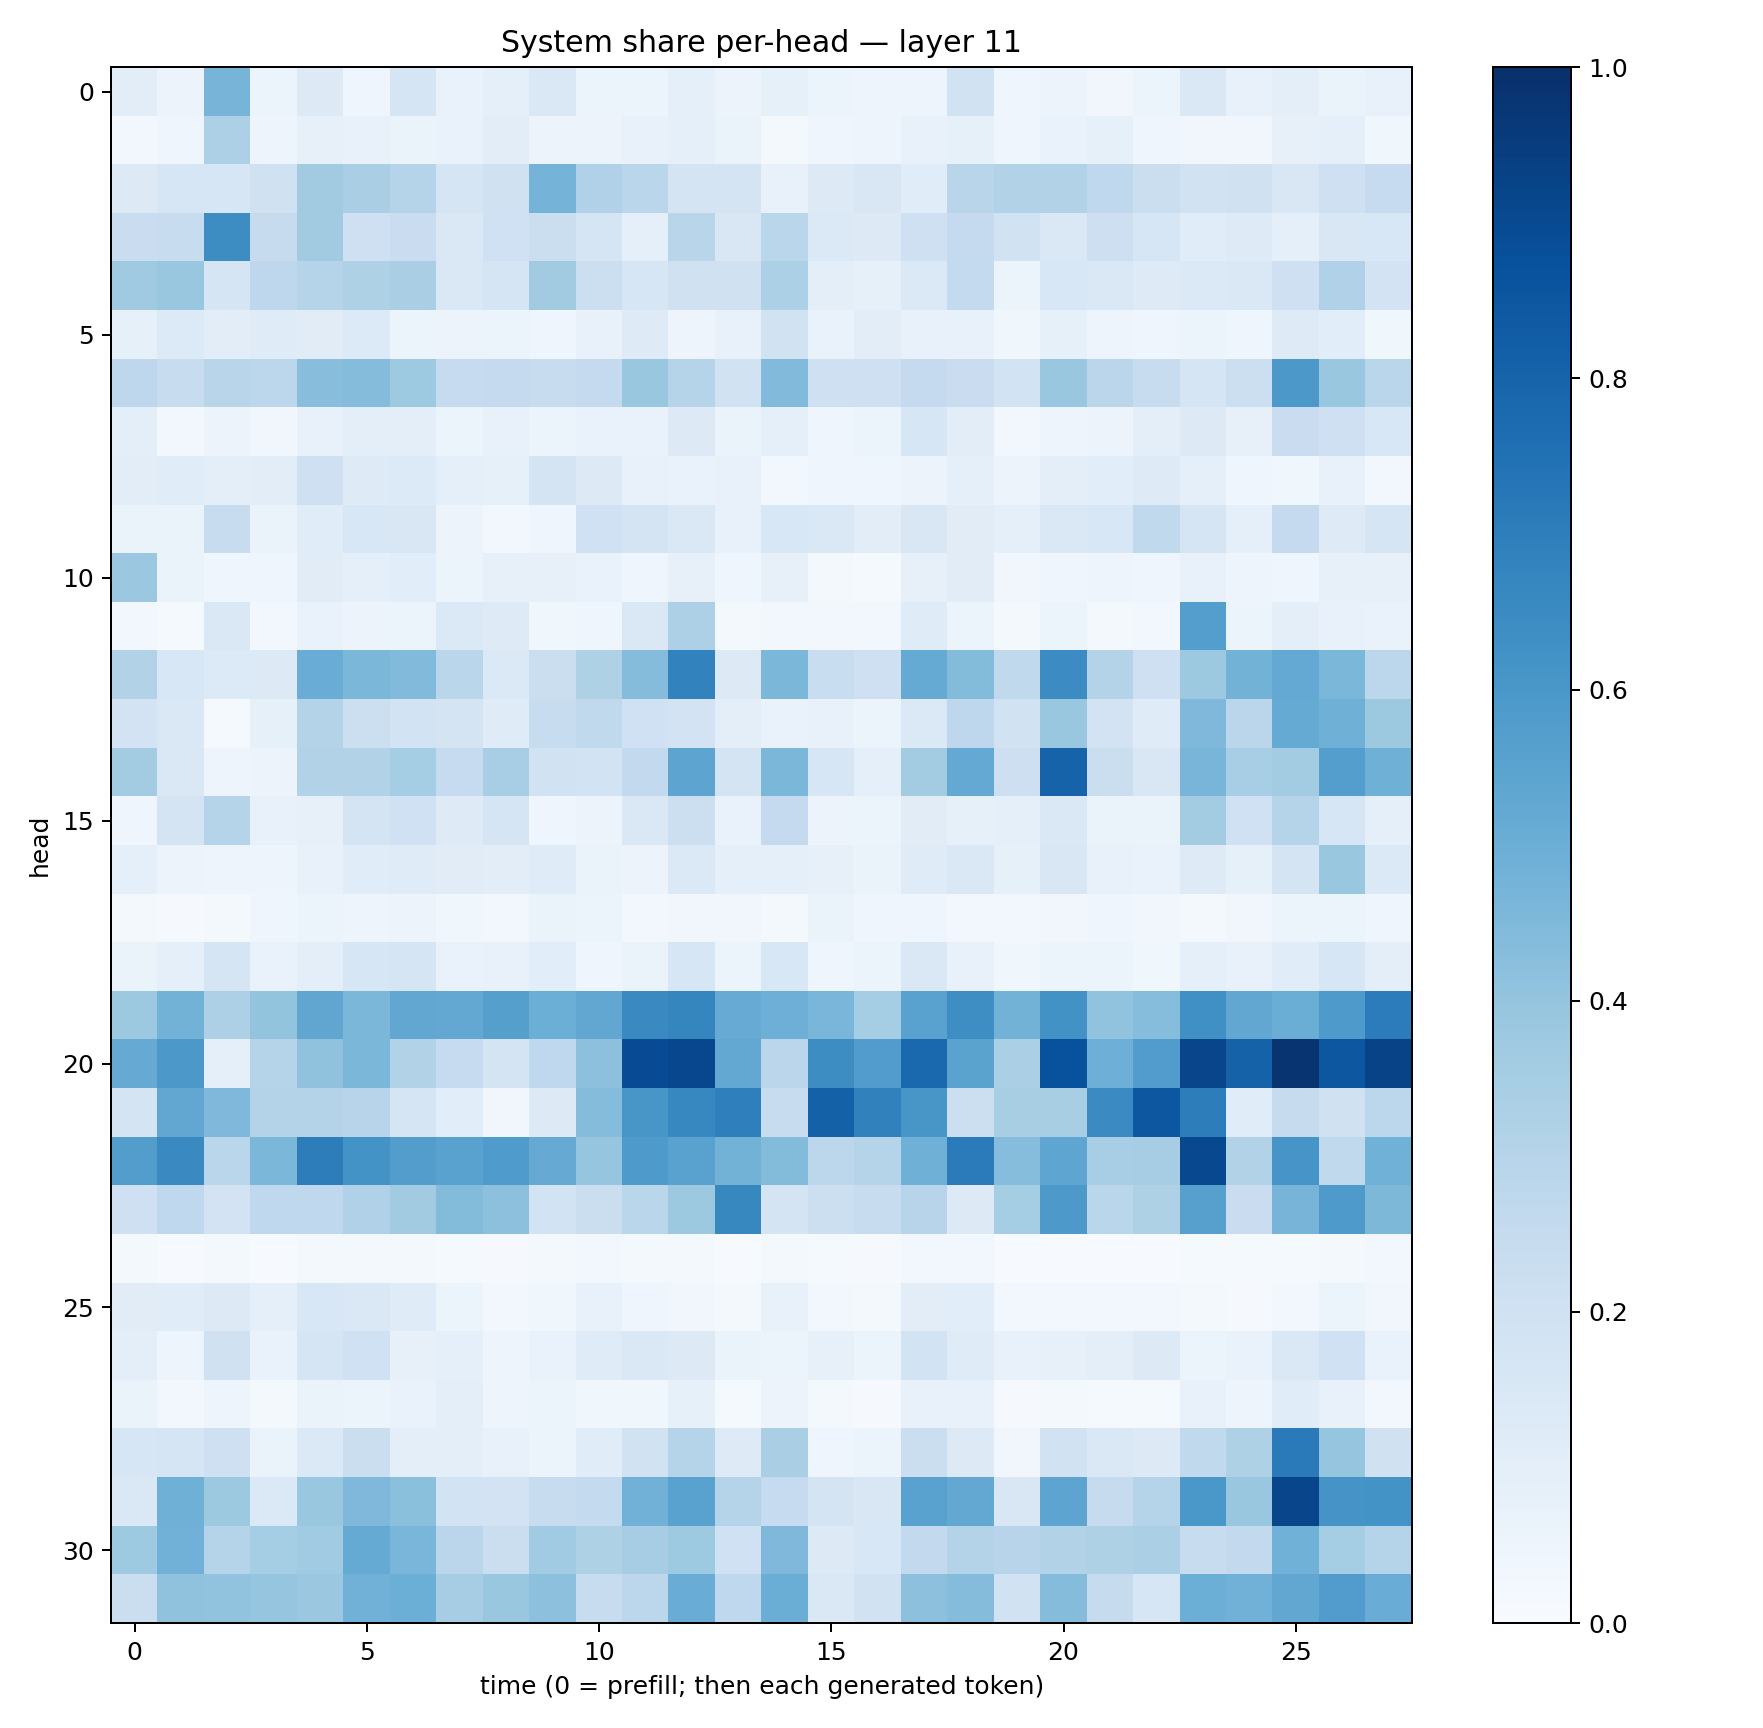

The table this chart was drawn from, first rows:
0.104323186, 0.057809535, 0.46931913, 0.060131725, 0.12508607, 0.044387687, 0.16559115, 0.069412716, 0.090359, 0.14692642, 0.054627016, 0.061909046, 0.08826606, 0.054764632, 0.083269134, 0.058795772, 0.050173774, 0.050467487, 0.18969087, 0.043398708, 0.057043035, 0.0321584, 0.061431136, 0.14194961
0.02415, 0.04117, 0.3279, 0.04927, 0.07905, 0.0779, 0.06631, 0.07008, 0.1041, 0.0582, 0.05504, 0.07752, 0.09157, 0.06265, 0.02236, 0.04024, 0.04892, 0.0747, 0.08321, 0.03987, 0.06688, 0.0858, 0.03955, 0.03157
0.1299, 0.163, 0.1621, 0.1969, 0.3633, 0.3389, 0.3042, 0.167, 0.1976, 0.4754, 0.3186, 0.2885, 0.1752, 0.173, 0.07752, 0.1322, 0.151, 0.1159, 0.2903, 0.3163, 0.3114, 0.2667, 0.2248, 0.1934
0.2278, 0.2377, 0.6442, 0.2438, 0.3596, 0.2074, 0.2273, 0.1432, 0.2, 0.2264, 0.1716, 0.0872, 0.2891, 0.1486, 0.2863, 0.1369, 0.1269, 0.2075, 0.2533, 0.1885, 0.1452, 0.2116, 0.1594, 0.1136
0.3679, 0.3885, 0.1643, 0.2764, 0.3029, 0.3231, 0.3371, 0.1442, 0.1665, 0.3596, 0.2171, 0.1618, 0.1966, 0.1966, 0.3295, 0.0987, 0.08305, 0.138, 0.2554, 0.05461, 0.1524, 0.1406, 0.1212, 0.1382
0.085, 0.1357, 0.1053, 0.1205, 0.1129, 0.135, 0.06101, 0.05706, 0.05313, 0.04135, 0.07324, 0.1213, 0.04997, 0.07318, 0.1928, 0.06762, 0.1042, 0.07052, 0.07251, 0.0357, 0.08403, 0.04945, 0.03907, 0.06127
0.2736, 0.2362, 0.29, 0.2786, 0.4286, 0.4349, 0.3747, 0.2471, 0.2517, 0.2407, 0.2516, 0.3851, 0.3013, 0.1878, 0.444, 0.2055, 0.21, 0.2503, 0.2297, 0.184, 0.388, 0.2836, 0.2409, 0.1656
0.09958, 0.03094, 0.0576, 0.0321, 0.07478, 0.1009, 0.09946, 0.06089, 0.07473, 0.06195, 0.06836, 0.06867, 0.1257, 0.06604, 0.08595, 0.04121, 0.06028, 0.1587, 0.1046, 0.02354, 0.04699, 0.05678, 0.09584, 0.13
0.1051, 0.1158, 0.09479, 0.1025, 0.2085, 0.1228, 0.1366, 0.09105, 0.08541, 0.1793, 0.1311, 0.07256, 0.06709, 0.07135, 0.03071, 0.04144, 0.04124, 0.05624, 0.08649, 0.05773, 0.1012, 0.1071, 0.123, 0.08621
0.06428, 0.06614, 0.2397, 0.06307, 0.1143, 0.1553, 0.1523, 0.05557, 0.02965, 0.04457, 0.2002, 0.1734, 0.1445, 0.07281, 0.1539, 0.1462, 0.1021, 0.1502, 0.1103, 0.09006, 0.1473, 0.156, 0.2644, 0.1673
0.3791, 0.06435, 0.04078, 0.04286, 0.1114, 0.08747, 0.1079, 0.05888, 0.07867, 0.08108, 0.06878, 0.04425, 0.08202, 0.04148, 0.07952, 0.01916, 0.0154, 0.08055, 0.1121, 0.0332, 0.04453, 0.0505, 0.03956, 0.07776
0.02451, 0.01536, 0.1426, 0.02409, 0.06706, 0.0559, 0.05155, 0.139, 0.1243, 0.03728, 0.04608, 0.147, 0.328, 0.01874, 0.02875, 0.02861, 0.02883, 0.1172, 0.0533, 0.01774, 0.05159, 0.02124, 0.03101, 0.5697
0.3161, 0.1525, 0.134, 0.1263, 0.5065, 0.4593, 0.4426, 0.2881, 0.139, 0.2203, 0.322, 0.435, 0.683, 0.1293, 0.4602, 0.2326, 0.2081, 0.5171, 0.4391, 0.2648, 0.6459, 0.3064, 0.2092, 0.3772
0.182, 0.1457, 0.01372, 0.08218, 0.3062, 0.2179, 0.1843, 0.1727, 0.1183, 0.2361, 0.262, 0.2, 0.1828, 0.09693, 0.0701, 0.0704, 0.05176, 0.1378, 0.2767, 0.1887, 0.3832, 0.1826, 0.1187, 0.4503
0.3558, 0.1434, 0.04865, 0.05596, 0.3143, 0.3116, 0.354, 0.2474, 0.347, 0.1875, 0.186, 0.2579, 0.5403, 0.1784, 0.4607, 0.1596, 0.09347, 0.3584, 0.5199, 0.2128, 0.8014, 0.2224, 0.1492, 0.4683
0.04117, 0.1758, 0.3009, 0.07348, 0.08201, 0.1723, 0.2022, 0.1233, 0.1708, 0.042, 0.05855, 0.1467, 0.2187, 0.07011, 0.2515, 0.05658, 0.05984, 0.1128, 0.08225, 0.08725, 0.1428, 0.06421, 0.06623, 0.3572
0.09246, 0.05575, 0.04872, 0.04928, 0.07221, 0.1145, 0.1179, 0.1109, 0.105, 0.1181, 0.06563, 0.05602, 0.1392, 0.08904, 0.09245, 0.08089, 0.06335, 0.1204, 0.1416, 0.08278, 0.1492, 0.07719, 0.06813, 0.1212
0.0213, 0.009857, 0.02317, 0.04243, 0.05149, 0.05057, 0.05698, 0.03574, 0.03059, 0.06336, 0.05197, 0.0312, 0.0323, 0.03159, 0.01944, 0.0653, 0.04515, 0.04524, 0.02975, 0.0282, 0.0326, 0.03918, 0.03305, 0.02172
0.06362, 0.09149, 0.1715, 0.06882, 0.09777, 0.1569, 0.1645, 0.06842, 0.07611, 0.1086, 0.04467, 0.066, 0.1612, 0.05155, 0.1554, 0.04436, 0.0521, 0.1461, 0.07108, 0.03701, 0.06113, 0.05095, 0.03805, 0.08696
0.3763, 0.4795, 0.3256, 0.4013, 0.5337, 0.459, 0.5299, 0.5242, 0.5642, 0.4998, 0.529, 0.6549, 0.6715, 0.5093, 0.4942, 0.4633, 0.3554, 0.5522, 0.6394, 0.4793, 0.6236, 0.4052, 0.4335, 0.6303
0.5131, 0.5959, 0.09066, 0.3038, 0.4067, 0.4583, 0.3157, 0.249, 0.1767, 0.2664, 0.4164, 0.8931, 0.9086, 0.5267, 0.282, 0.6419, 0.578, 0.7802, 0.5494, 0.3325, 0.8739, 0.4931, 0.577, 0.9167
0.1779, 0.5291, 0.4524, 0.3067, 0.3084, 0.2931, 0.1709, 0.1073, 0.03284, 0.1327, 0.4367, 0.6036, 0.6668, 0.6924, 0.2369, 0.8101, 0.6857, 0.6031, 0.2177, 0.3408, 0.3434, 0.6493, 0.85, 0.6996
0.5705, 0.6526, 0.289, 0.4588, 0.7014, 0.6193, 0.5728, 0.5538, 0.5847, 0.5122, 0.3952, 0.5861, 0.5514, 0.4779, 0.4376, 0.2774, 0.2976, 0.4893, 0.7071, 0.4309, 0.5386, 0.347, 0.351, 0.9053
0.2083, 0.2691, 0.1799, 0.2665, 0.266, 0.3187, 0.3626, 0.4383, 0.4174, 0.1845, 0.2194, 0.2884, 0.378, 0.6614, 0.1743, 0.2176, 0.2346, 0.2938, 0.1288, 0.3517, 0.592, 0.2882, 0.3206, 0.5613
0.01648, 0.005592, 0.02105, 0.005952, 0.01587, 0.0218, 0.01748, 0.01192, 0.009123, 0.01666, 0.02421, 0.02014, 0.02059, 0.006386, 0.0185, 0.01329, 0.009554, 0.02964, 0.02477, 0.005513, 0.007389, 0.007391, 0.007506, 0.0134
0.1125, 0.1134, 0.1279, 0.08598, 0.1529, 0.1416, 0.1173, 0.05302, 0.02945, 0.03753, 0.07194, 0.04168, 0.03469, 0.02008, 0.07278, 0.0294, 0.01877, 0.1041, 0.1091, 0.02508, 0.02488, 0.02844, 0.0297, 0.01691
0.09677, 0.04803, 0.1973, 0.06881, 0.1701, 0.1997, 0.07836, 0.09266, 0.04728, 0.06812, 0.1179, 0.1437, 0.1271, 0.0629, 0.05464, 0.08003, 0.05154, 0.1838, 0.1191, 0.07286, 0.08184, 0.1008, 0.1326, 0.06193
0.06625, 0.02954, 0.05025, 0.01771, 0.063, 0.05161, 0.0693, 0.09904, 0.05063, 0.05963, 0.03544, 0.03634, 0.0837, 0.01374, 0.05781, 0.01883, 0.009883, 0.07432, 0.07551, 0.01159, 0.02124, 0.01198, 0.01274, 0.07476
0.1599, 0.1665, 0.2051, 0.06529, 0.137, 0.2204, 0.1011, 0.09991, 0.07679, 0.06043, 0.1148, 0.1897, 0.2984, 0.1242, 0.3375, 0.04538, 0.05116, 0.2212, 0.1288, 0.035, 0.1923, 0.1466, 0.1324, 0.2621
0.1446, 0.4894, 0.3753, 0.1383, 0.3905, 0.4514, 0.4218, 0.186, 0.1797, 0.2373, 0.2567, 0.4838, 0.5542, 0.3022, 0.2494, 0.1757, 0.1523, 0.5542, 0.5244, 0.1491, 0.5429, 0.2434, 0.303, 0.6012
0.3746, 0.4811, 0.2986, 0.352, 0.364, 0.5162, 0.4615, 0.2839, 0.2194, 0.3639, 0.3237, 0.3492, 0.374, 0.1998, 0.4518, 0.1307, 0.1537, 0.2583, 0.3058, 0.2969, 0.3146, 0.3237, 0.3331, 0.2345
0.2228, 0.409, 0.4041, 0.3982, 0.3818, 0.4832, 0.4998, 0.3502, 0.3832, 0.4164, 0.2347, 0.28, 0.5052, 0.2663, 0.5005, 0.1447, 0.1926, 0.4157, 0.4339, 0.1932, 0.4358, 0.2423, 0.1599, 0.4983
